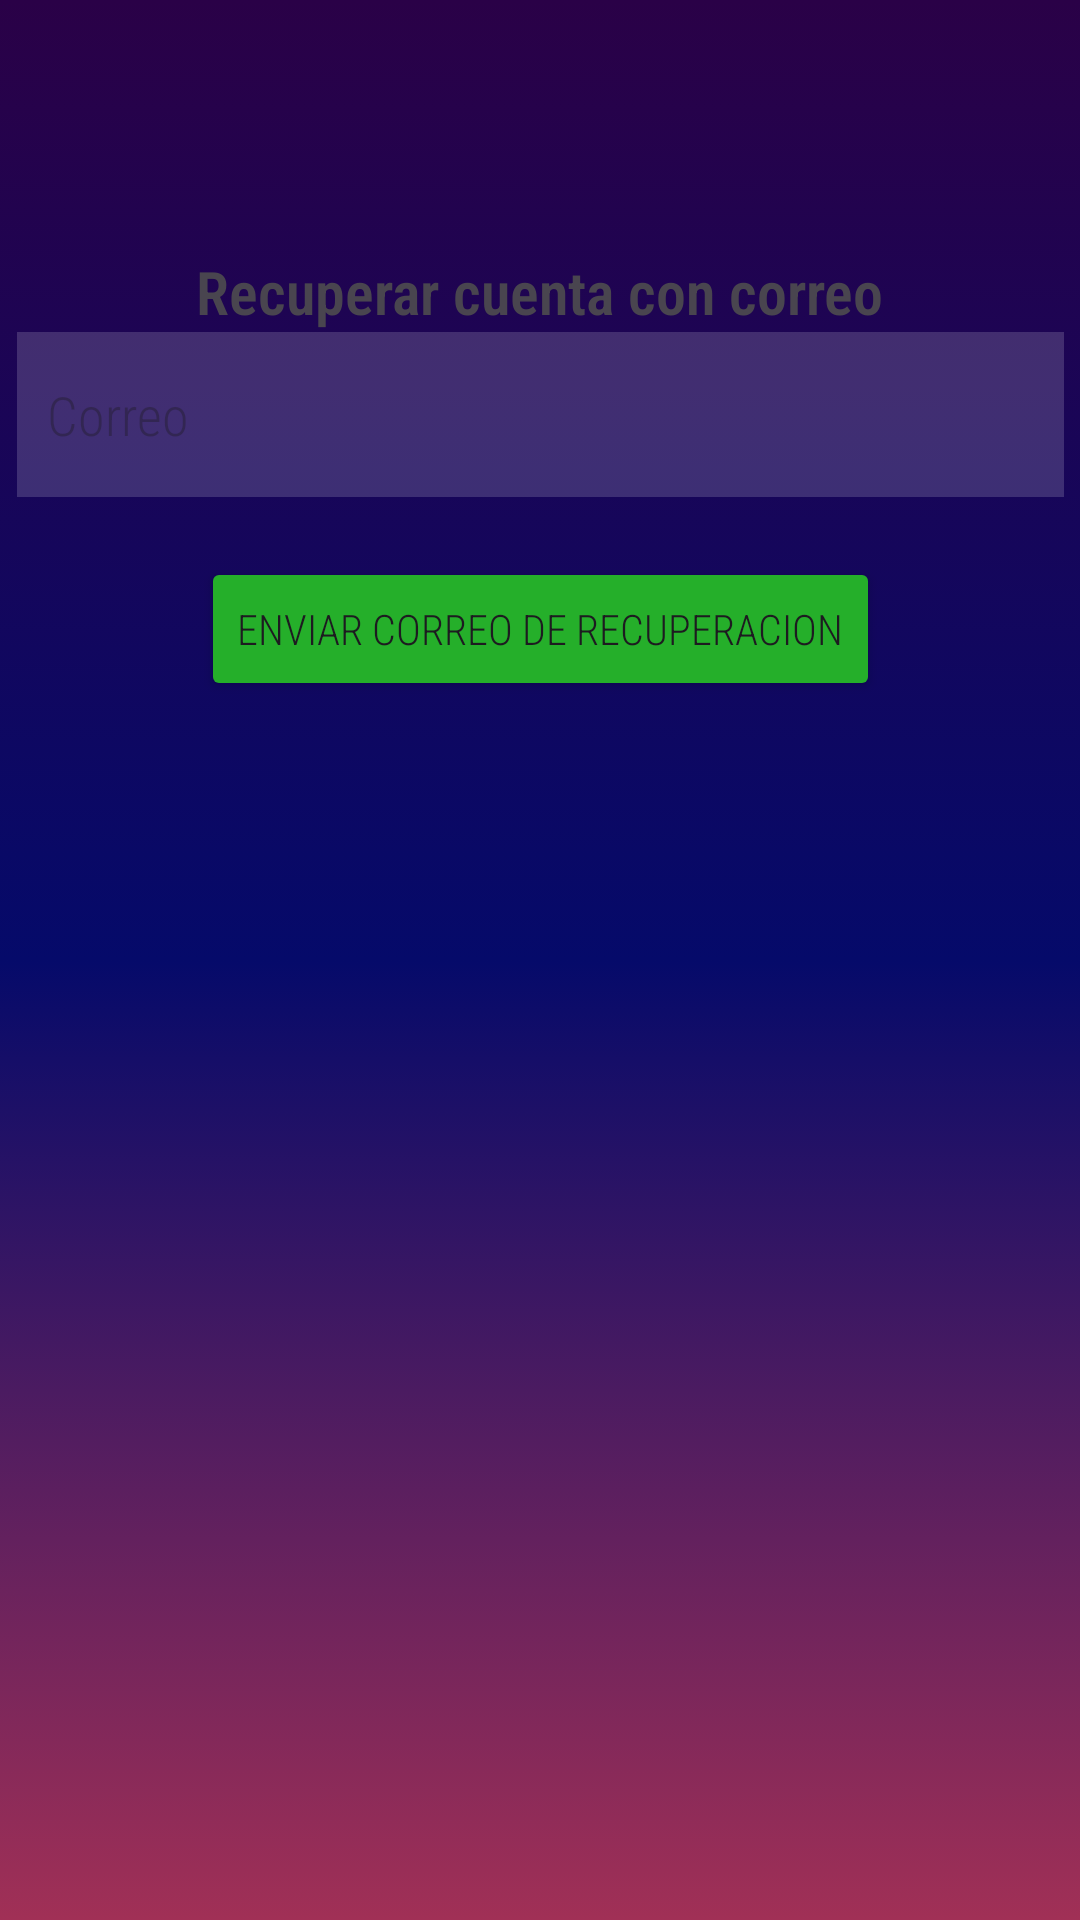

Write the Android layout XML for this screen, with the resource values it uses.
<!-- AndroidManifest.xml: application theme Theme.MyMusic -->
<!-- res/layout/activity_extravio_cuenta.xml -->
<?xml version="1.0" encoding="utf-8"?>
<androidx.constraintlayout.widget.ConstraintLayout xmlns:android="http://schemas.android.com/apk/res/android"
    xmlns:app="http://schemas.android.com/apk/res-auto"
    xmlns:tools="http://schemas.android.com/tools"
    android:id="@+id/ext"
    android:layout_width="match_parent"
    android:layout_height="match_parent"
    android:background="@drawable/gradient_list"
    tools:context="Activities.Inicio.ExtravioCuentaActivity">

    <EditText
        android:id="@+id/emailRecup"
        android:layout_width="349dp"
        android:layout_height="55dp"
        android:layout_marginStart="54dp"
        android:layout_marginEnd="54dp"
        android:layout_marginBottom="20dp"
        android:background="@color/transp"
        android:ems="10"
        android:fontFamily="sans-serif-condensed-light"
        android:hint="Correo"
        android:padding="10dp"
        android:inputType="textEmailAddress"
        app:layout_constraintBottom_toTopOf="@+id/btRecuperar"
        app:layout_constraintEnd_toEndOf="parent"
        app:layout_constraintStart_toStartOf="parent"
        app:layout_constraintTop_toBottomOf="@+id/textView4" />

    <Button
        android:id="@+id/btRecuperar"
        android:layout_width="wrap_content"
        android:layout_height="wrap_content"
        android:layout_marginBottom="423dp"
        android:backgroundTint="@color/verde"
        android:fontFamily="sans-serif-condensed-light"
        app:cornerRadius="10dp"
        android:text="Enviar correo de recuperacion"
        app:layout_constraintBottom_toBottomOf="parent"
        app:layout_constraintEnd_toEndOf="parent"
        app:layout_constraintStart_toStartOf="parent"
        app:layout_constraintTop_toBottomOf="@+id/emailRecup" />

    <TextView
        android:id="@+id/textView4"
        android:layout_width="wrap_content"
        android:layout_height="wrap_content"
        android:layout_marginTop="100dp"
        android:fontFamily="sans-serif-condensed-light"
        android:text="Recuperar cuenta con correo"
        android:textSize="20sp"
        android:textStyle="bold"
        app:layout_constraintBottom_toTopOf="@+id/emailRecup"
        app:layout_constraintEnd_toEndOf="parent"
        app:layout_constraintStart_toStartOf="parent"
        app:layout_constraintTop_toTopOf="parent" />
</androidx.constraintlayout.widget.ConstraintLayout>
<!-- resources referenced by this layout -->
<resources>
  <color name="transp">#2AFFFFFF</color>
  <color name="verde">#25AF2A</color>
  <!-- drawable gradient_list (drawable) -->
  <?xml version="1.0" encoding="utf-8"?>
  <animation-list xmlns:android="http://schemas.android.com/apk/res/android">
      <item
          android:drawable="@drawable/bg_1"
          android:duration="5000"
      />
  
      <item
          android:drawable="@drawable/bg_2"
          android:duration="5000"
          />
  
      <item
          android:drawable="@drawable/bg_3"
          android:duration="5000"
          />
  
  </animation-list>
  <style name="Theme.MyMusic" parent="Base.Theme.MyMusic" />
  <!-- drawable bg_1 (drawable) -->
  <?xml version="1.0" encoding="utf-8"?>
  <selector xmlns:android="http://schemas.android.com/apk/res/android">
      <item>
          <shape>
              <gradient
                  android:angle="90"
                  android:startColor="#A13056"
                  android:centerColor="#050A6A"
                  android:endColor="#2A0147"/>
          </shape>
      </item>
  </selector>
  <!-- drawable bg_2 (drawable) -->
  <?xml version="1.0" encoding="utf-8"?>
  <selector xmlns:android="http://schemas.android.com/apk/res/android">
  
      <item>
          <shape>
              <gradient
                  android:angle="90"
                  android:endColor="#3A3E03"
                  android:startColor="#2012DF"
                  android:centerColor="#03A9F4"/>
          </shape>
      </item>
  </selector>
  <!-- drawable bg_3 (drawable) -->
  <?xml version="1.0" encoding="utf-8"?>
  <selector xmlns:android="http://schemas.android.com/apk/res/android">
  
      <item>
          <shape>
              <gradient
                  android:angle="90"
                  android:endColor="#673AB7"
                  android:centerColor="#854444"
                  android:startColor="#3C547E"/>
          </shape>
      </item>
  </selector>
  <style name="Base.Theme.MyMusic" parent="Theme.Material3.DayNight">
          
          
      </style>
</resources>
